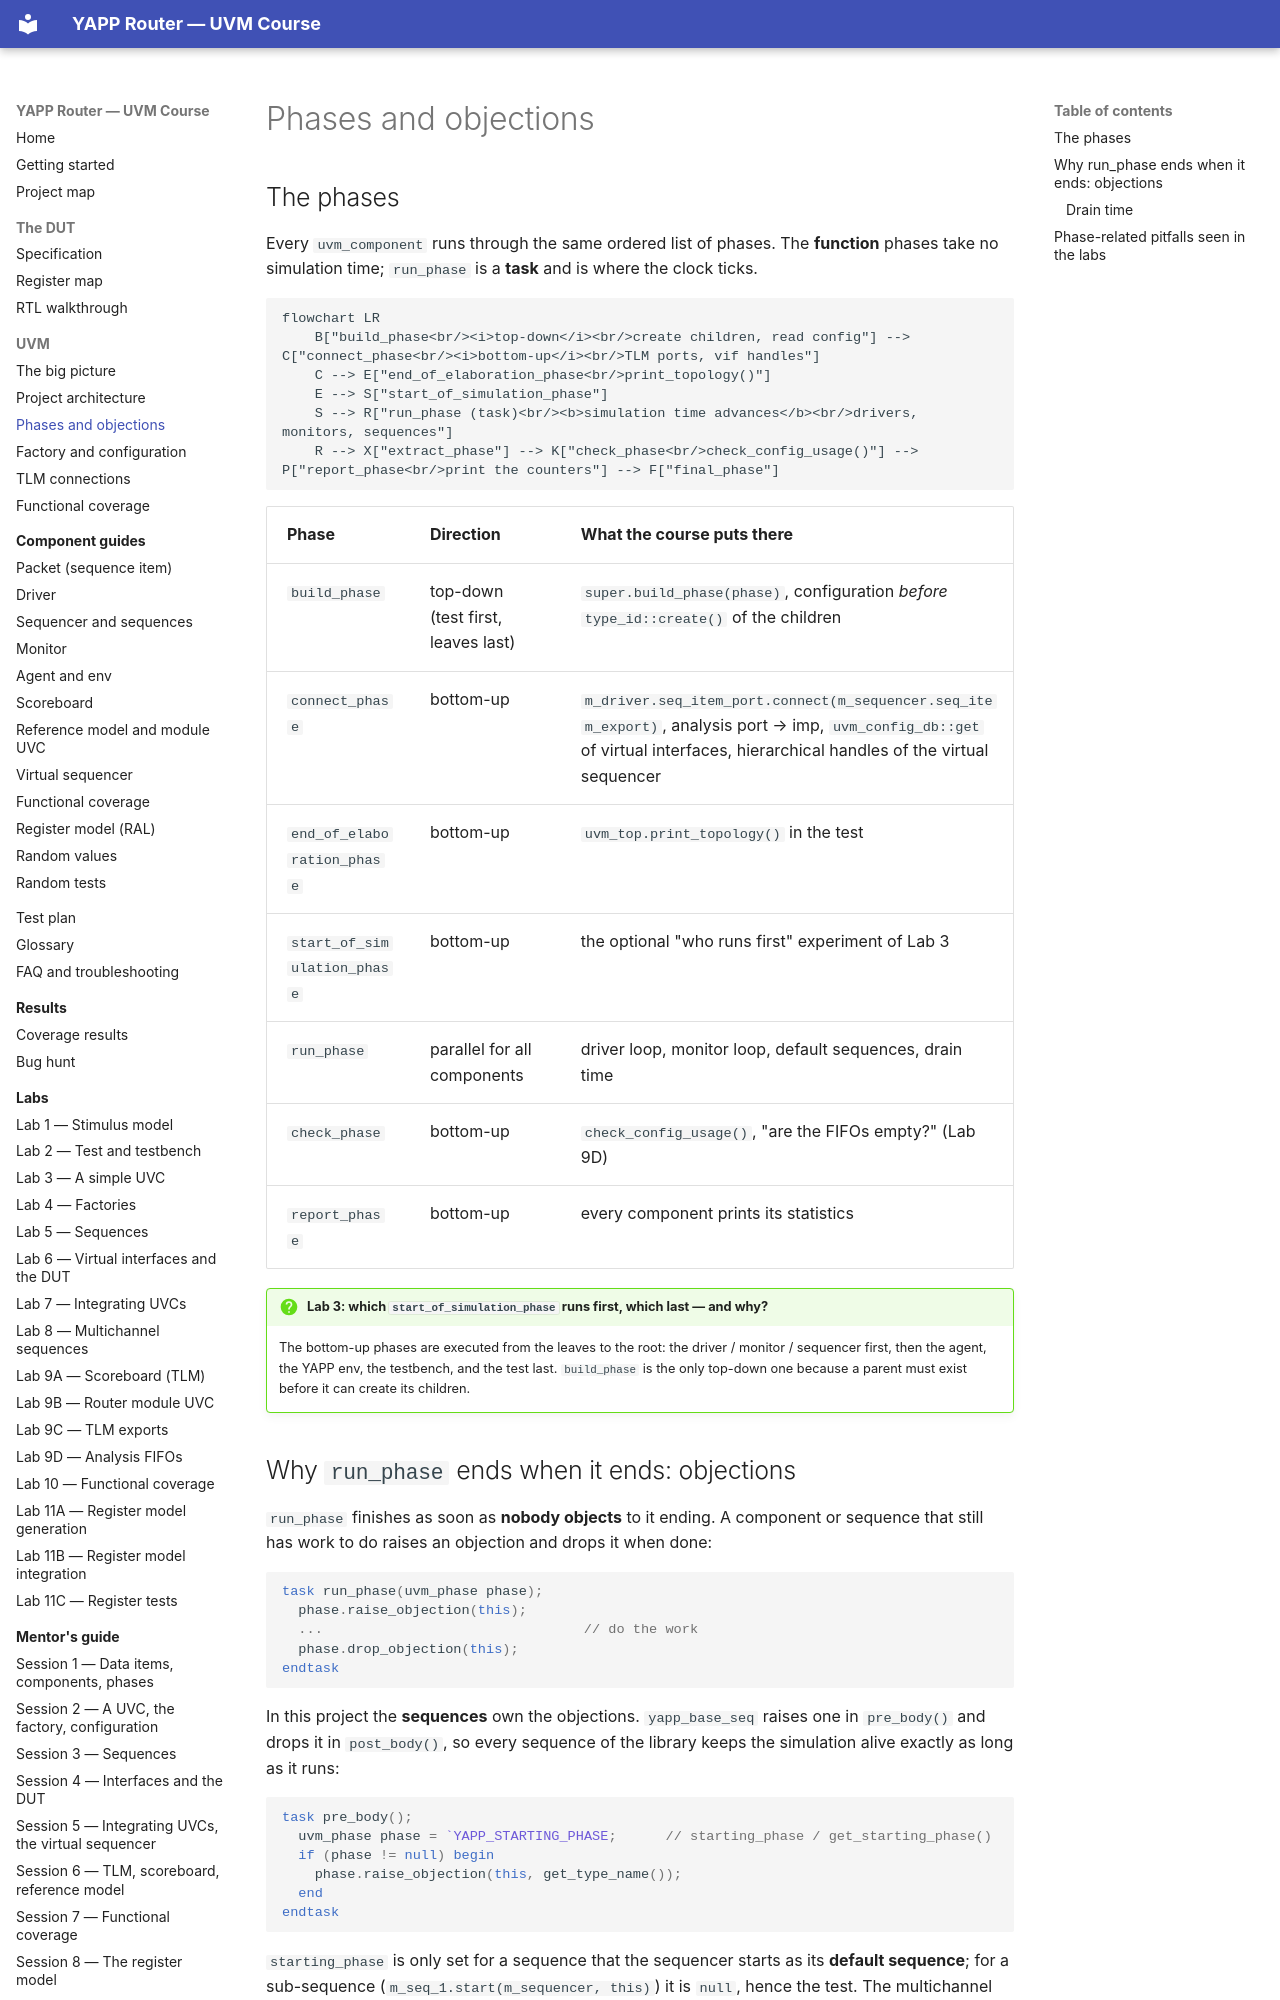

repository: tamirgabgab/Qcom-Mentoring · page: uvm/phases/index.html · generator: mkdocs

# Phases and objections

## The phases

Every `uvm_component` runs through the same ordered list of phases. The
**function** phases take no simulation time; `run_phase` is a **task** and is
where the clock ticks.

```mermaid
flowchart LR
    B["build_phase<br/><i>top-down</i><br/>create children, read config"] --> C["connect_phase<br/><i>bottom-up</i><br/>TLM ports, vif handles"]
    C --> E["end_of_elaboration_phase<br/>print_topology()"]
    E --> S["start_of_simulation_phase"]
    S --> R["run_phase (task)<br/><b>simulation time advances</b><br/>drivers, monitors, sequences"]
    R --> X["extract_phase"] --> K["check_phase<br/>check_config_usage()"] --> P["report_phase<br/>print the counters"] --> F["final_phase"]
```

| Phase | Direction | What the course puts there |
|---|---|---|
| `build_phase` | top-down (test first, leaves last) | `super.build_phase(phase)`, configuration *before* `type_id::create()` of the children |
| `connect_phase` | bottom-up | `m_driver.seq_item_port.connect(m_sequencer.seq_item_export)`, analysis port → imp, `uvm_config_db::get` of virtual interfaces, hierarchical handles of the virtual sequencer |
| `end_of_elaboration_phase` | bottom-up | `uvm_top.print_topology()` in the test |
| `start_of_simulation_phase` | bottom-up | the optional "who runs first" experiment of Lab 3 |
| `run_phase` | parallel for all components | driver loop, monitor loop, default sequences, drain time |
| `check_phase` | bottom-up | `check_config_usage()`, "are the FIFOs empty?" (Lab 9D) |
| `report_phase` | bottom-up | every component prints its statistics |

!!! question "Lab 3: which `start_of_simulation_phase` runs first, which last — and why?"
    The bottom-up phases are executed from the leaves to the root: the
    driver / monitor / sequencer first, then the agent, the YAPP env, the
    testbench, and the test last. `build_phase` is the only top-down one
    because a parent must exist before it can create its children.
